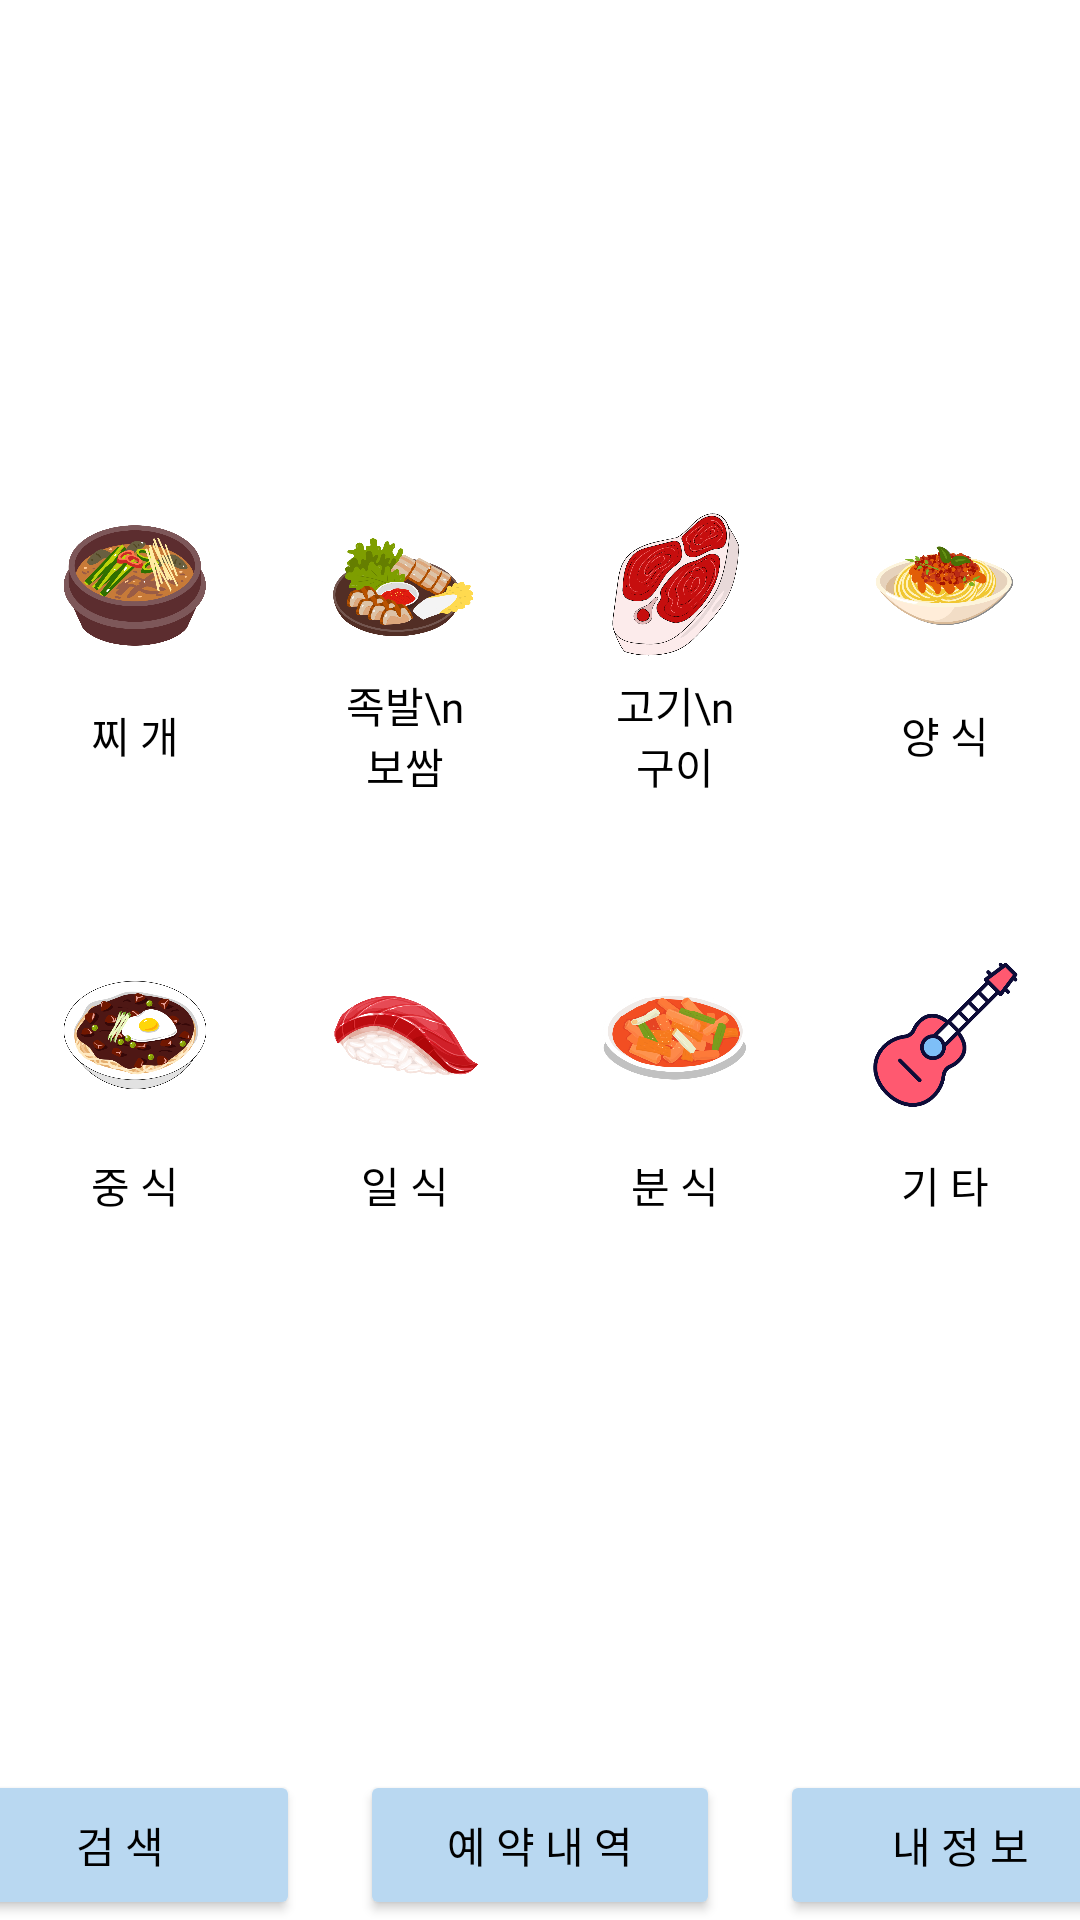

Produce the Android XML layout that renders to this screen, including the resource entries it uses.
<!-- AndroidManifest.xml: application theme Theme.Yesik -->
<!-- res/layout/activity_personal.xml -->
<?xml version="1.0" encoding="utf-8"?>
<LinearLayout xmlns:android="http://schemas.android.com/apk/res/android"
    xmlns:app="http://schemas.android.com/apk/res-auto"
    xmlns:tools="http://schemas.android.com/tools"
    android:layout_width="match_parent"
    android:layout_height="match_parent"
    android:orientation="vertical"
    android:gravity="center">

    <LinearLayout
        android:layout_width="match_parent"
        android:layout_height="wrap_content"
        android:layout_weight="1"
        android:orientation="horizontal"
        android:gravity="center">
    </LinearLayout>

    <LinearLayout
        android:layout_width="match_parent"
        android:layout_height="wrap_content"
        android:orientation="horizontal"
        android:gravity="center">

        <ImageButton
            android:id="@+id/menuKoreanSoup"
            android:layout_width="50dp"
            android:layout_height="50dp"
            android:layout_marginRight="20dp"
            android:scaleType="fitCenter"
            android:contentDescription="찌 개"
            android:background="@android:color/transparent"
            android:src="@drawable/koreansoup" />

        <ImageButton
            android:id="@+id/menuJokBo"
            android:layout_width="50dp"
            android:layout_height="50dp"
            android:layout_marginLeft="20dp"
            android:layout_marginRight="20dp"
            android:scaleType="fitCenter"
            android:contentDescription="족 발 / 보 쌈"
            android:background="@android:color/transparent"
            android:src="@drawable/jokbo" />

        <ImageButton
            android:id="@+id/menuPorkBeef"
            android:layout_width="50dp"
            android:layout_height="50dp"
            android:layout_marginLeft="20dp"
            android:layout_marginRight="20dp"
            android:scaleType="fitCenter"
            android:contentDescription="고 기 / 구 이"
            android:background="@android:color/transparent"
            android:src="@drawable/porkbeef" />

        <ImageButton
            android:id="@+id/menuWestern"
            android:layout_width="50dp"
            android:layout_height="50dp"
            android:layout_marginLeft="20dp"
            android:scaleType="fitCenter"
            android:contentDescription="양 식"
            android:background="@android:color/transparent"
            android:src="@drawable/western" />

    </LinearLayout>

    <LinearLayout
        android:layout_width="match_parent"
        android:layout_height="wrap_content"
        android:orientation="horizontal"
        android:gravity="center">

        <TextView
            android:id="@+id/koreanSoupText"
            android:layout_width="50dp"
            android:layout_height="50dp"
            android:layout_marginRight="20dp"
            android:text="찌 개"
            android:textColor="@color/black"
            android:fontFamily="@font/dongdong"
            android:gravity="center" />

        <TextView
            android:id="@+id/jokBoText"
            android:layout_width="50dp"
            android:layout_height="50dp"
            android:layout_marginLeft="20dp"
            android:layout_marginRight="20dp"
            android:text="족발\n보쌈"
            android:textColor="@color/black"
            android:fontFamily="@font/dongdong"
            android:gravity="center" />

        <TextView
            android:id="@+id/porkBeefText"
            android:layout_width="50dp"
            android:layout_height="50dp"
            android:layout_marginLeft="20dp"
            android:layout_marginRight="20dp"
            android:text="고기\n구이"
            android:textColor="@color/black"
            android:fontFamily="@font/dongdong"
            android:gravity="center" />

        <TextView
            android:id="@+id/westernText"
            android:layout_width="50dp"
            android:layout_height="50dp"
            android:layout_marginLeft="20dp"
            android:text="양 식"
            android:textColor="@color/black"
            android:fontFamily="@font/dongdong"
            android:gravity="center" />

    </LinearLayout>

    <LinearLayout
        android:layout_width="match_parent"
        android:layout_height="wrap_content"
        android:layout_marginTop="50dp"
        android:orientation="horizontal"
        android:gravity="center">

        <ImageButton
            android:id="@+id/menuChinese"
            android:layout_width="50dp"
            android:layout_height="50dp"
            android:layout_marginRight="20dp"
            android:scaleType="fitCenter"
            android:contentDescription="중 식"
            android:background="@android:color/transparent"
            android:src="@drawable/chinese" />

        <ImageButton
            android:id="@+id/menuJapanese"
            android:layout_width="50dp"
            android:layout_height="50dp"
            android:layout_marginLeft="20dp"
            android:layout_marginRight="20dp"
            android:scaleType="fitCenter"
            android:contentDescription="일 식"
            android:background="@android:color/transparent"
            android:src="@drawable/japanese" />

        <ImageButton
            android:id="@+id/menuFlour"
            android:layout_width="50dp"
            android:layout_height="50dp"
            android:layout_marginLeft="20dp"
            android:layout_marginRight="20dp"
            android:scaleType="fitCenter"
            android:contentDescription="분 식"
            android:background="@android:color/transparent"
            android:src="@drawable/flour" />

        <ImageButton
            android:id="@+id/menuEtc"
            android:layout_width="50dp"
            android:layout_height="50dp"
            android:layout_marginLeft="20dp"
            android:scaleType="fitCenter"
            android:contentDescription="기 타"
            android:background="@android:color/transparent"
            android:src="@drawable/etc" />

    </LinearLayout>

    <LinearLayout
        android:layout_width="match_parent"
        android:layout_height="wrap_content"
        android:orientation="horizontal"
        android:gravity="center">

        <TextView
            android:id="@+id/chineseText"
            android:layout_width="50dp"
            android:layout_height="50dp"
            android:layout_marginRight="20dp"
            android:text="중 식"
            android:textColor="@color/black"
            android:fontFamily="@font/dongdong"
            android:gravity="center" />

        <TextView
            android:id="@+id/japaneseText"
            android:layout_width="50dp"
            android:layout_height="50dp"
            android:layout_marginLeft="20dp"
            android:layout_marginRight="20dp"
            android:text="일 식"
            android:textColor="@color/black"
            android:fontFamily="@font/dongdong"
            android:gravity="center" />

        <TextView
            android:id="@+id/flourText"
            android:layout_width="50dp"
            android:layout_height="50dp"
            android:layout_marginLeft="20dp"
            android:layout_marginRight="20dp"
            android:text="분 식"
            android:textColor="@color/black"
            android:fontFamily="@font/dongdong"
            android:gravity="center" />

        <TextView
            android:id="@+id/etcText"
            android:layout_width="50dp"
            android:layout_height="50dp"
            android:layout_marginLeft="20dp"
            android:text="기 타"
            android:textColor="@color/black"
            android:fontFamily="@font/dongdong"
            android:gravity="center" />

    </LinearLayout>

    <LinearLayout
        android:layout_width="match_parent"
        android:layout_height="wrap_content"
        android:layout_weight="1"
        android:orientation="horizontal"
        android:gravity="center">
    </LinearLayout>

    <LinearLayout
        android:layout_width="match_parent"
        android:layout_height="wrap_content"
        android:orientation="horizontal"
        android:gravity="center|bottom" >

        <Button
            android:id="@+id/searchButton"
            android:layout_width="120dp"
            android:layout_height="50dp"
            android:layout_marginRight="10dp"
            android:text="검 색"
            android:textColor="@color/black"
            android:fontFamily="@font/dongdong"
            android:backgroundTint="@color/lightSkyBlue"/>

        <Button
            android:id="@+id/reserveCheckButton"
            android:layout_width="120dp"
            android:layout_height="50dp"
            android:layout_marginLeft="10dp"
            android:layout_marginRight="10dp"
            android:text="예 약 내 역"
            android:textColor="@color/black"
            android:fontFamily="@font/dongdong"
            android:backgroundTint="@color/lightSkyBlue"/>

        <Button
            android:id="@+id/myInfoButton"
            android:layout_width="120dp"
            android:layout_height="50dp"
            android:layout_marginLeft="10dp"
            android:text="내 정 보"
            android:textColor="@color/black"
            android:fontFamily="@font/dongdong"
            android:backgroundTint="@color/lightSkyBlue"/>

    </LinearLayout>

</LinearLayout>
<!-- resources referenced by this layout -->
<resources>
  <color name="black">#FF000000</color>
  <color name="lightSkyBlue">#FFB9D8F1</color>
  <!-- drawable chinese: png bitmap (drawable, 140474 bytes) -->
  <!-- drawable etc: png bitmap (drawable, 21367 bytes) -->
  <!-- drawable flour: png bitmap (drawable, 118275 bytes) -->
  <!-- drawable japanese: png bitmap (drawable, 128857 bytes) -->
  <!-- drawable jokbo: png bitmap (drawable, 92491 bytes) -->
  <!-- drawable koreansoup: png bitmap (drawable, 98504 bytes) -->
  <!-- drawable porkbeef: png bitmap (drawable, 100631 bytes) -->
  <!-- drawable western: png bitmap (drawable, 128526 bytes) -->
  <style name="Theme.Yesik" parent="Theme.MaterialComponents.DayNight.DarkActionBar">
          
          <item name="colorPrimary">@color/purple_500</item>
          <item name="colorPrimaryVariant">@color/purple_700</item>
          <item name="colorOnPrimary">@color/white</item>
          
          <item name="colorSecondary">@color/teal_200</item>
          <item name="colorSecondaryVariant">@color/teal_700</item>
          <item name="colorOnSecondary">@color/black</item>
          
          <item name="android:statusBarColor">@color/lightSkyBlue</item>
          <item name="windowNoTitle">true</item>
          
      </style>
  <color name="purple_500">#FF6200EE</color>
  <color name="purple_700">#FF3700B3</color>
  <color name="white">#FFFFFFFF</color>
  <color name="teal_200">#FF03DAC5</color>
  <color name="teal_700">#FF018786</color>
</resources>
